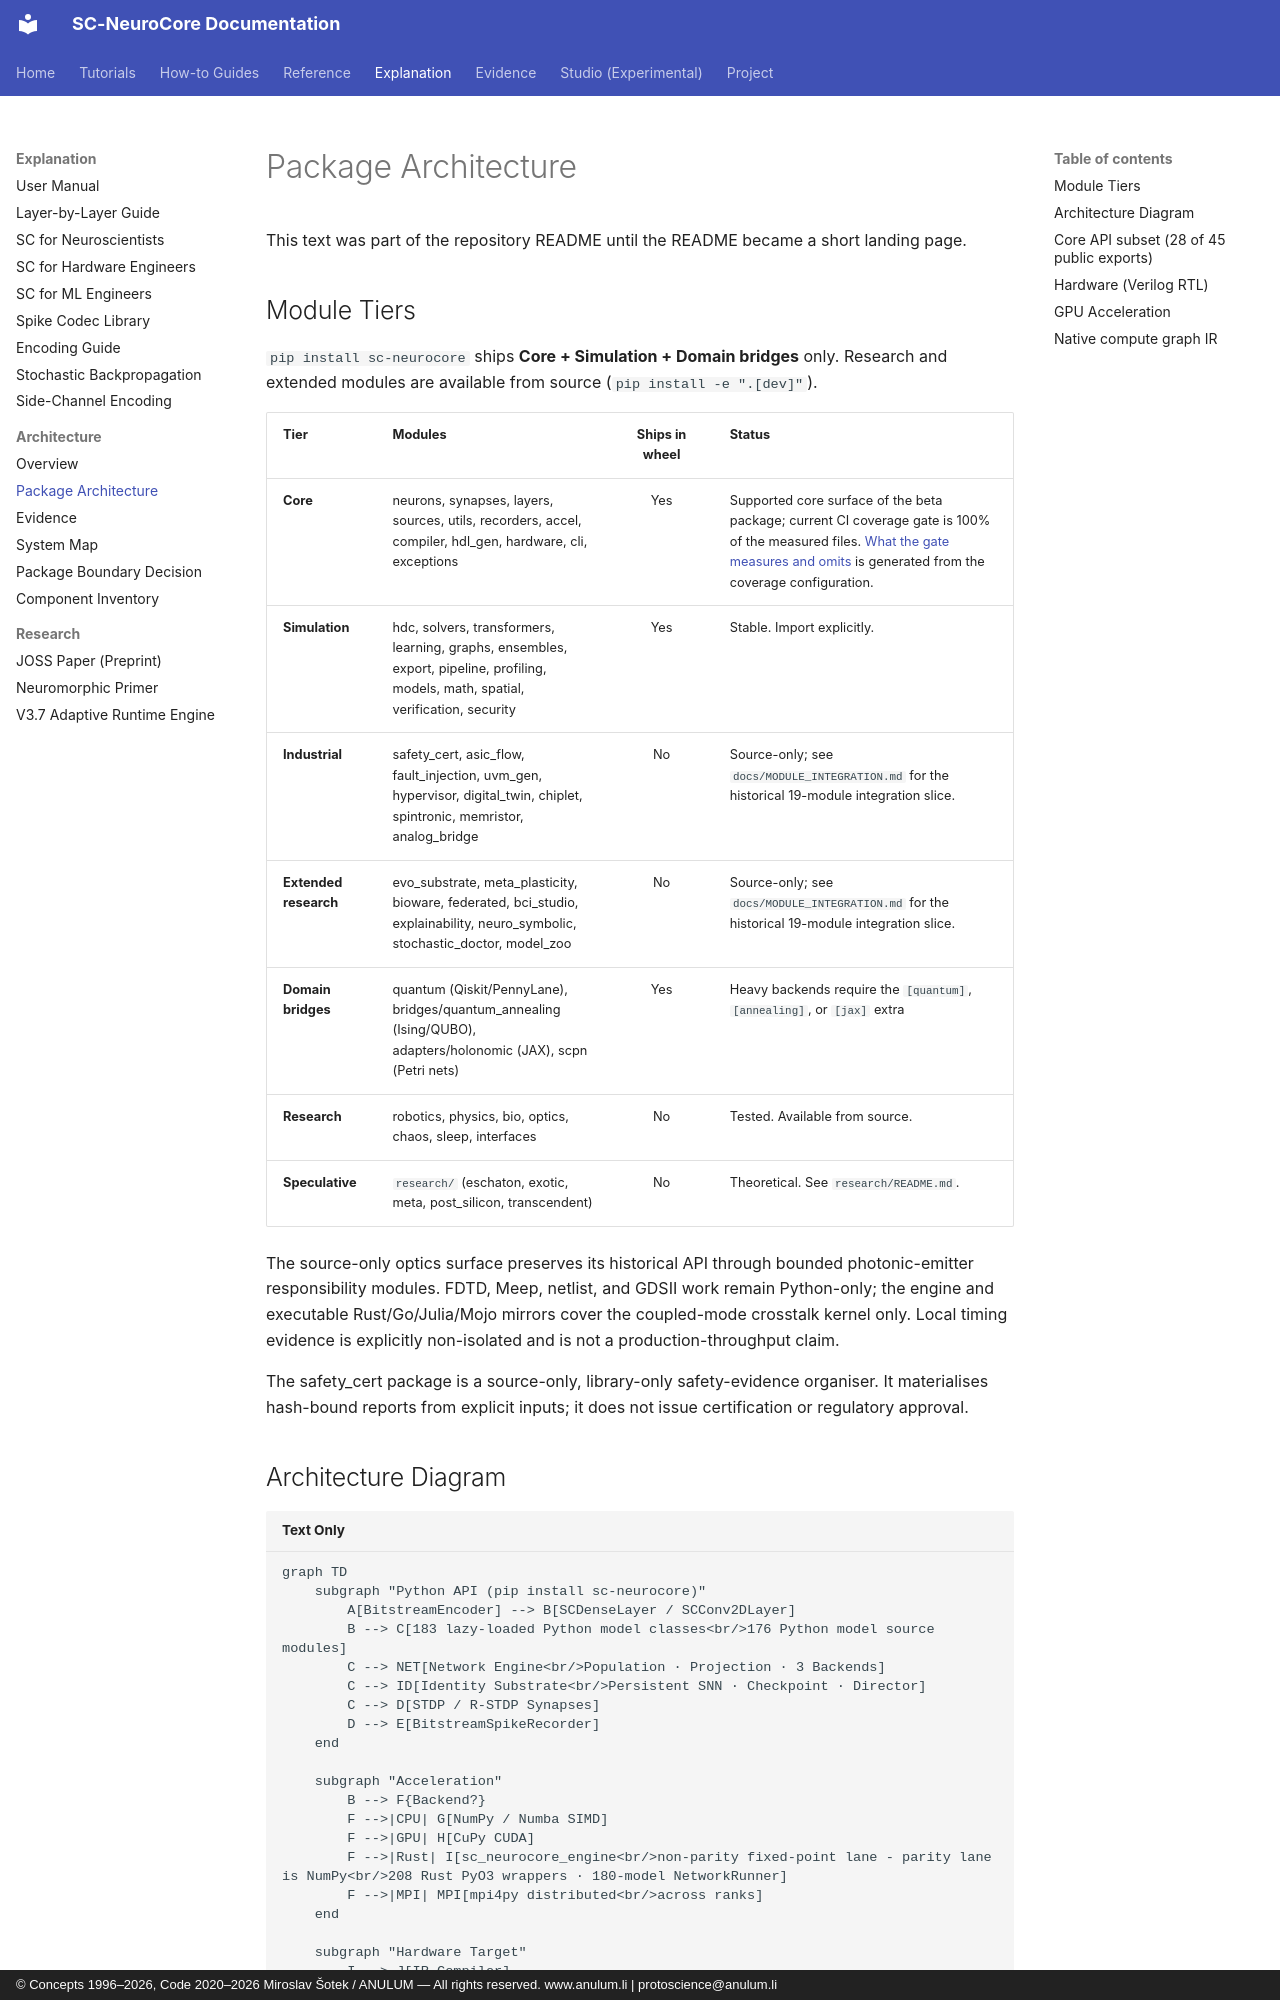

repository: anulum/sc-neurocore · page: architecture/package_architecture/index.html · generator: mkdocs · copyright: © Concepts 1996–2026, Code 2020–2026 Miroslav Šotek / ANULUM — All rights reserved. www.anulum.li | protoscience@anulum.li

<!--
SPDX-License-Identifier: AGPL-3.0-or-later
Commercial license available
© Concepts 1996–2026 Miroslav Šotek. All rights reserved.
© Code 2020–2026 Miroslav Šotek. All rights reserved.
ORCID: 0009-0009-3560-0851
Contact: www.anulum.li | protoscience@anulum.li
SC-NeuroCore — Package architecture
-->

# Package Architecture

This text was part of the repository README until the README became a short landing page.

## Module Tiers

`pip install sc-neurocore` ships **Core + Simulation + Domain bridges** only.
Research and extended modules are available from source (`pip install -e ".[dev]"`).

| Tier | Modules | Ships in wheel | Status |
|------|---------|:--------------:|--------|
| **Core** | neurons, synapses, layers, sources, utils, recorders, accel, compiler, hdl_gen, hardware, cli, exceptions | Yes | Supported core surface of the beta package; current CI coverage gate is 100% of the measured files. [What the gate measures and omits](https://github.com/anulum/sc-neurocore/blob/main/VALIDATION.md) is generated from the coverage configuration. |
| **Simulation** | hdc, solvers, transformers, learning, graphs, ensembles, export, pipeline, profiling, models, math, spatial, verification, security | Yes | Stable. Import explicitly. |
| **Industrial** | safety_cert, asic_flow, fault_injection, uvm_gen, hypervisor, digital_twin, chiplet, spintronic, memristor, analog_bridge | No | Source-only; see `docs/MODULE_INTEGRATION.md` for the historical 19-module integration slice. |
| **Extended research** | evo_substrate, meta_plasticity, bioware, federated, bci_studio, explainability, neuro_symbolic, stochastic_doctor, model_zoo | No | Source-only; see `docs/MODULE_INTEGRATION.md` for the historical 19-module integration slice. |
| **Domain bridges** | quantum (Qiskit/PennyLane), bridges/quantum_annealing (Ising/QUBO), adapters/holonomic (JAX), scpn (Petri nets) | Yes | Heavy backends require the `[quantum]`, `[annealing]`, or `[jax]` extra |
| **Research** | robotics, physics, bio, optics, chaos, sleep, interfaces | No | Tested. Available from source. |
| **Speculative** | `research/` (eschaton, exotic, meta, post_silicon, transcendent) | No | Theoretical. See `research/README.md`. |

The source-only optics surface preserves its historical API through bounded
photonic-emitter responsibility modules. FDTD, Meep, netlist, and GDSII work
remain Python-only; the engine and executable Rust/Go/Julia/Mojo mirrors cover
the coupled-mode crosstalk kernel only. Local timing evidence is explicitly
non-isolated and is not a production-throughput claim.

The safety_cert package is a source-only, library-only safety-evidence
organiser. It materialises hash-bound reports from explicit inputs; it does not
issue certification or regulatory approval.
